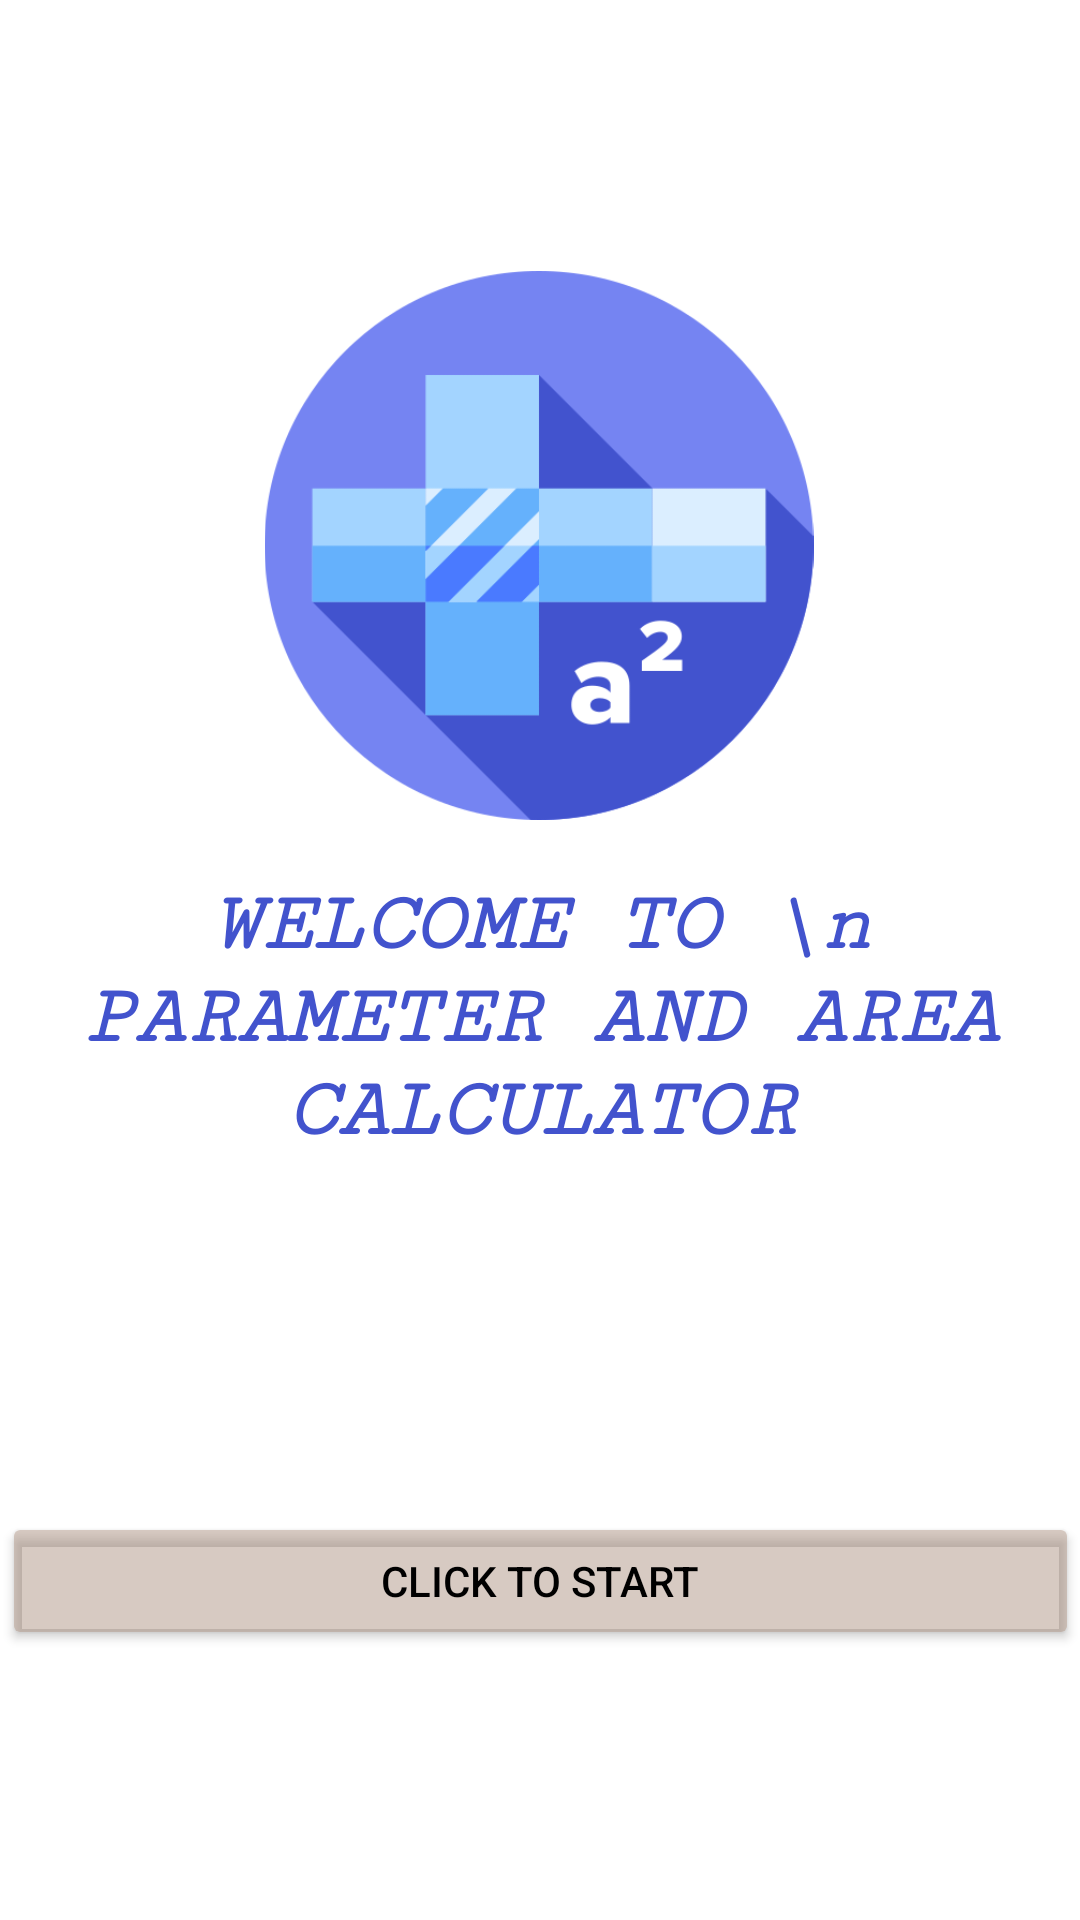

Layout XML and referenced resources for this Android screen:
<!-- AndroidManifest.xml: application theme Theme.SympleParameterAndAreaCalcApp -->
<!-- res/layout/activity_main.xml -->
<?xml version="1.0" encoding="utf-8"?>
<androidx.constraintlayout.widget.ConstraintLayout xmlns:android="http://schemas.android.com/apk/res/android"
    xmlns:app="http://schemas.android.com/apk/res-auto"
    xmlns:tools="http://schemas.android.com/tools"
    android:layout_width="match_parent"
    android:layout_height="match_parent"
    android:background="@drawable/bg"
    tools:context=".MainActivity">

    <ImageView
        android:id="@+id/imageView"
        android:layout_width="238dp"
        android:layout_height="183dp"
        app:layout_constraintBottom_toBottomOf="parent"
        app:layout_constraintEnd_toEndOf="parent"
        app:layout_constraintHorizontal_bias="0.497"
        app:layout_constraintStart_toStartOf="parent"
        app:layout_constraintTop_toTopOf="parent"
        app:layout_constraintVertical_bias="0.198"
        app:srcCompat="@drawable/areaicon" />

    <TextView
        android:id="@+id/textView"
        android:layout_width="match_parent"
        android:layout_height="wrap_content"
        android:layout_marginTop="12dp"
        android:fontFamily="serif-monospace"
        android:shadowColor="#ffffff"
        android:shadowDx="0"
        android:shadowDy="0"
        android:shadowRadius="5"
        android:text="WELCOME TO \n PARAMETER AND AREA CALCULATOR"
        android:textAlignment="center"
        android:textColor="#4253CD"
        android:textSize="28sp"
        android:textStyle="bold|italic"
        app:layout_constraintBottom_toBottomOf="parent"
        app:layout_constraintEnd_toEndOf="parent"
        app:layout_constraintHorizontal_bias="0.0"
        app:layout_constraintStart_toStartOf="parent"
        app:layout_constraintTop_toBottomOf="@+id/imageView"
        app:layout_constraintVertical_bias="0.028" />

    <TextView
        android:id="@+id/textView2"
        android:layout_width="match_parent"
        android:layout_height="wrap_content"
        android:fontFamily="serif-monospace"
        android:text=""
        android:textAlignment="center"
        android:textAllCaps="false"
        android:textColor="#825BB1"
        android:textSize="26sp"
        android:textStyle="italic"
        android:shadowColor="#ffffff"
        android:shadowDx="0"
        android:shadowDy="0"
        android:shadowRadius="2"
        app:layout_constraintBottom_toBottomOf="parent"
        app:layout_constraintEnd_toEndOf="parent"
        app:layout_constraintHorizontal_bias="0.0"
        app:layout_constraintStart_toStartOf="parent"
        app:layout_constraintTop_toBottomOf="@+id/textView"
        app:layout_constraintVertical_bias="0.121" />

    <Button
        android:id="@+id/button"
        android:layout_width="359dp"
        android:layout_height="46dp"
        android:backgroundTint="#75A88D7A"
        android:text="CLICK TO START"
        android:textColor="#000000"
        app:layout_constraintBottom_toBottomOf="parent"
        app:layout_constraintEnd_toEndOf="parent"
        app:layout_constraintStart_toStartOf="parent"
        app:layout_constraintTop_toBottomOf="@+id/imageView"
        app:layout_constraintVertical_bias="0.719" />

</androidx.constraintlayout.widget.ConstraintLayout>
<!-- resources referenced by this layout -->
<resources>
  <!-- drawable areaicon: png bitmap (drawable, 19839 bytes) -->
  <style name="Theme.SympleParameterAndAreaCalcApp" parent="Theme.MaterialComponents.DayNight.DarkActionBar">
          
          <item name="colorPrimary">@color/purple_500</item>
          <item name="colorPrimaryVariant">@color/purple_700</item>
          <item name="colorOnPrimary">@color/white</item>
          
          <item name="colorSecondary">@color/teal_200</item>
          <item name="colorSecondaryVariant">@color/teal_700</item>
          <item name="colorOnSecondary">@color/black</item>
          
          <item name="android:statusBarColor">?attr/colorPrimaryVariant</item>
          
      </style>
  <!-- not gathered from this repository: default colours our renderer supplied (Android Studio template values) -->
  <color name="purple_500">#FF6200EE</color>
  <color name="purple_700">#FF3700B3</color>
  <color name="teal_200">#FF03DAC5</color>
  <color name="teal_700">#FF018786</color>
  <color name="black">#FF000000</color>
  <color name="white">#FFFFFFFF</color>
</resources>
